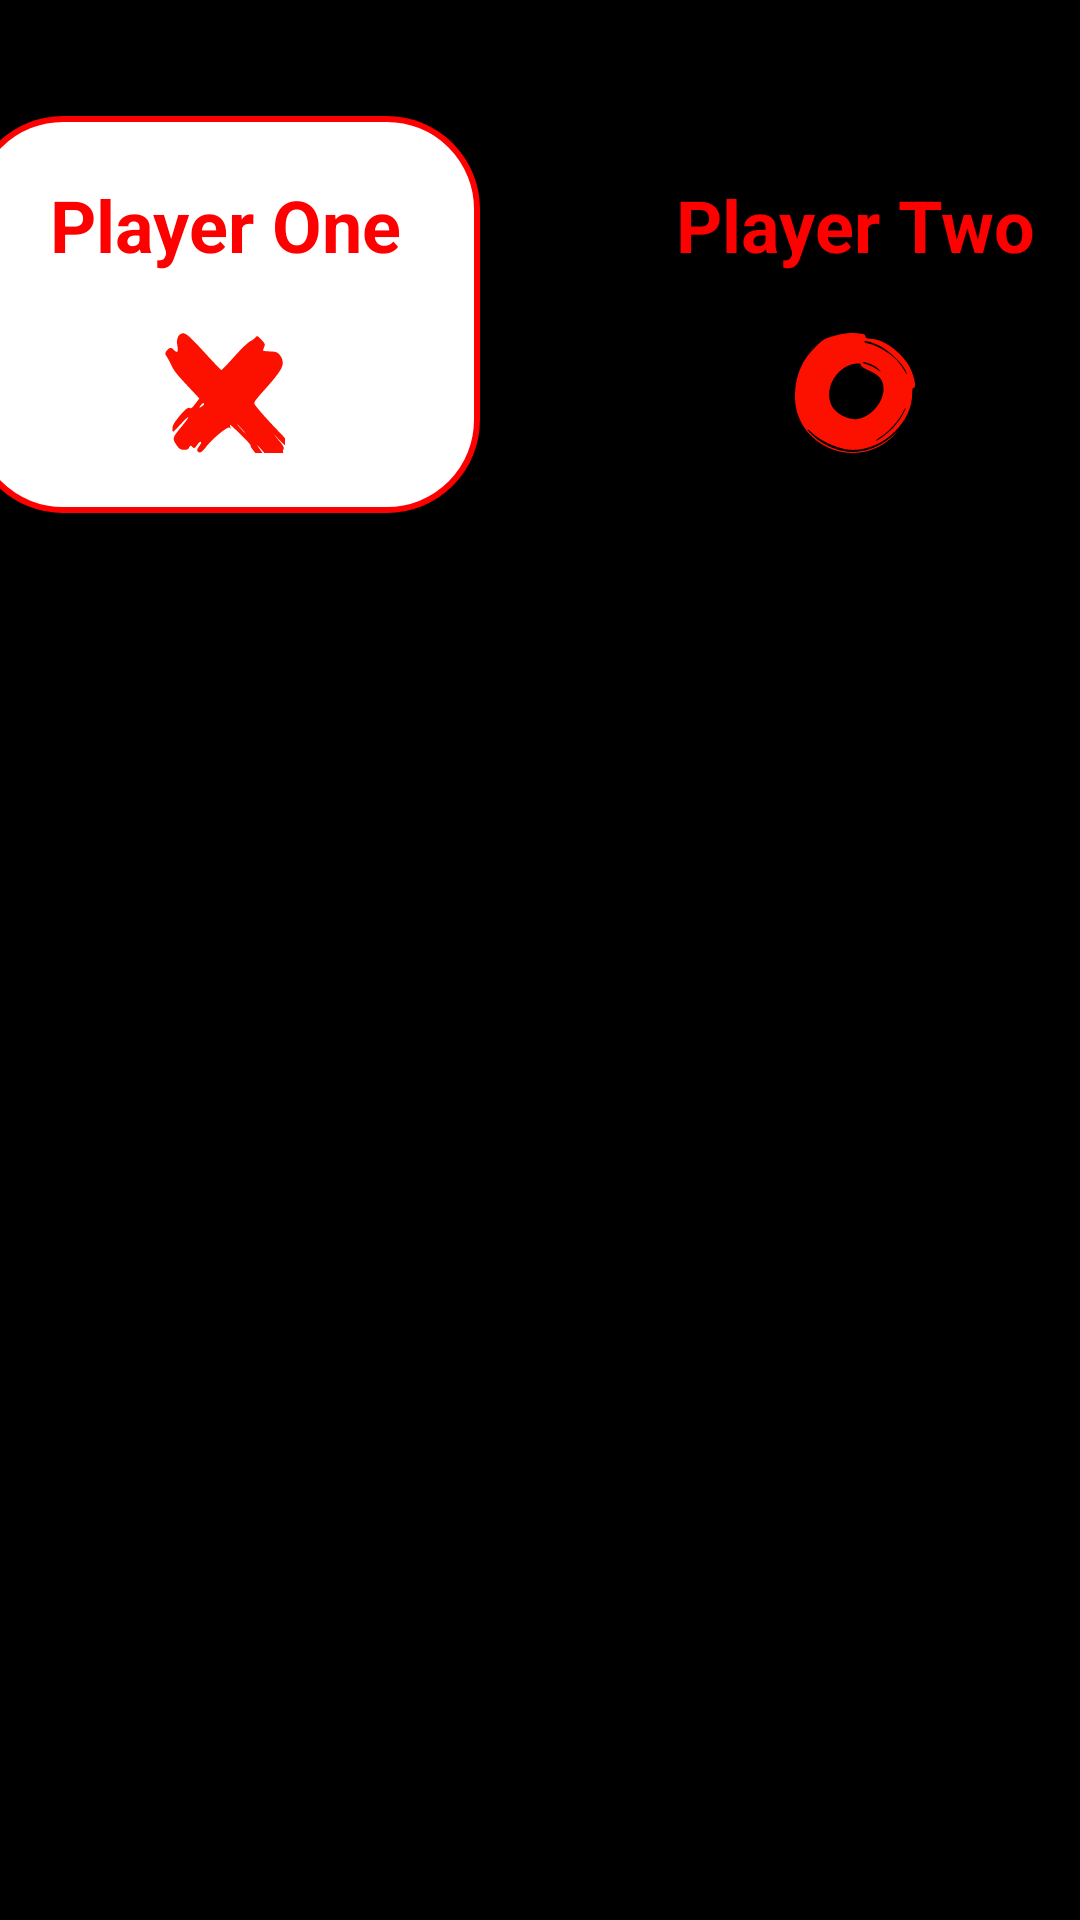

Android layout source for this screen:
<!-- AndroidManifest.xml: application theme Theme.TicTacToe -->
<!-- res/layout/activity_main.xml -->
<?xml version="1.0" encoding="utf-8"?>
<RelativeLayout
    xmlns:android="http://schemas.android.com/apk/res/android"
    xmlns:tools="http://schemas.android.com/tools"
    android:id="@+id/main"
    android:layout_width="match_parent"
    android:layout_height="match_parent"
    android:background="@color/black"
    tools:context=".MainActivity">

    <LinearLayout
        android:layout_above="@+id/container"
        android:layout_width="match_parent"
        android:layout_height="wrap_content"
       android:gravity="center"
        android:layout_alignParentTop="true"
        android:orientation="horizontal">
        <LinearLayout
            android:id="@+id/PlayerOneLayout"
            android:layout_width="170dp"
            android:layout_height="wrap_content"
            android:orientation="vertical"
            android:layout_gravity="center"
            android:background="@drawable/white_and_red_border">
            <TextView
                android:id="@+id/edtPlayerOneName"
                android:layout_width="match_parent"
                android:layout_height="wrap_content"
                android:layout_marginTop="20dp"
                android:layout_marginStart="10dp"
                android:layout_marginEnd="10dp"
                android:text="@string/txt_player1"
                android:textSize="24sp"
                android:gravity="center"
                android:textStyle="bold"
                android:textColor="@color/red"
                android:maxLines="1" />
            <ImageView
                android:layout_width="40dp"
                android:layout_height="40dp"
                android:src="@drawable/ic_x"
                android:layout_marginTop="20dp"
                android:layout_marginBottom="20dp"
                android:layout_gravity="center"
                android:contentDescription="@string/txt_player1" />
        </LinearLayout>
        <LinearLayout
            android:id="@+id/PlayerTwoLayout"
            android:layout_width="170dp"
            android:layout_marginStart="40dp"
            android:layout_height="wrap_content"
            android:orientation="vertical"
            android:layout_gravity="center"
            android:background="@drawable/white_box">
            <TextView
                android:id="@+id/edtPlayerTwoName"
                android:layout_width="match_parent"
                android:layout_height="wrap_content"
                android:layout_marginTop="20dp"
                android:layout_marginStart="10dp"
                android:layout_marginEnd="10dp"
                android:text="@string/txt_player2"
                android:textSize="24sp"
                android:gravity="center"
                android:textStyle="bold"
                android:textColor="@color/red"
                android:maxLines="1" />
            <ImageView
                android:layout_width="40dp"
                android:layout_height="40dp"
                android:src="@drawable/ic_o"
                android:layout_marginTop="20dp"
                android:layout_marginBottom="20dp"
                android:layout_gravity="center"
                android:contentDescription="@string/txt_player2" />
        </LinearLayout>

    </LinearLayout>

    <LinearLayout
        android:id="@+id/container"
        android:layout_width="match_parent"
        android:layout_height="wrap_content"
        android:layout_alignParentBottom="true"
        android:layout_marginStart="10dp"
        android:layout_marginEnd="10dp"
        android:layout_marginBottom="55dp"
        android:orientation="vertical">
        <LinearLayout
            android:layout_width="match_parent"
            android:layout_height="wrap_content"
            android:orientation="horizontal"
            android:weightSum="3">
            <ImageView
                android:id="@+id/image1"
                android:layout_width="0dp"
                android:layout_height="115dp"
                android:layout_weight="1"
                android:background="@drawable/white_box"
                android:layout_marginTop="10dp"
                android:layout_marginEnd="5dp"
                android:layout_marginStart="10dp"
                android:adjustViewBounds="true"
                android:padding="20dp"
                android:contentDescription="@string/btn__game_des"/>

            <ImageView
                android:id="@+id/image2"
                android:layout_width="0dp"
                android:layout_height="115dp"
                android:layout_marginStart="10dp"
                android:layout_marginTop="10dp"
                android:layout_marginEnd="5dp"
                android:layout_weight="1"
                android:adjustViewBounds="true"
                android:background="@drawable/white_box"
                android:contentDescription="@string/btn__game_des"
                android:padding="20dp" />

            <ImageView
                android:id="@+id/image3"
                android:layout_width="0dp"
                android:layout_height="115dp"
                android:layout_weight="1"
                android:background="@drawable/white_box"
                android:layout_marginTop="10dp"
                android:layout_marginEnd="5dp"
                android:layout_marginStart="10dp"
                android:adjustViewBounds="true"
                android:padding="20dp"
                android:contentDescription="@string/btn__game_des"/>

        </LinearLayout>
        <LinearLayout
            android:layout_width="match_parent"
            android:layout_height="wrap_content"
            android:orientation="horizontal"
            android:weightSum="3">
            <ImageView
                android:id="@+id/image4"
                android:layout_width="0dp"
                android:layout_height="115dp"
                android:layout_weight="1"
                android:background="@drawable/white_box"
                android:layout_marginTop="10dp"
                android:layout_marginEnd="5dp"
                android:layout_marginStart="10dp"
                android:adjustViewBounds="true"
                android:padding="20dp"
                android:contentDescription="@string/btn__game_des"/>
            <ImageView
                android:id="@+id/image5"
                android:layout_width="0dp"
                android:layout_height="115dp"
                android:layout_weight="1"
                android:background="@drawable/white_box"
                android:layout_marginTop="10dp"
                android:layout_marginEnd="5dp"
                android:layout_marginStart="10dp"
                android:adjustViewBounds="true"
                android:padding="20dp"
                android:contentDescription="@string/btn__game_des"/>
            <ImageView
                android:id="@+id/image6"
                android:layout_width="0dp"
                android:layout_height="115dp"
                android:layout_weight="1"
                android:background="@drawable/white_box"
                android:layout_marginTop="10dp"
                android:layout_marginEnd="5dp"
                android:layout_marginStart="10dp"
                android:adjustViewBounds="true"
                android:padding="20dp"
                android:contentDescription="@string/btn__game_des"/>


        </LinearLayout>
        <LinearLayout
            android:layout_width="match_parent"
            android:layout_height="wrap_content"
            android:orientation="horizontal"
            android:weightSum="3">
            <ImageView
                android:id="@+id/image7"
                android:layout_width="0dp"
                android:layout_height="115dp"
                android:layout_weight="1"
                android:background="@drawable/white_box"
                android:layout_marginTop="10dp"
                android:layout_marginEnd="5dp"
                android:layout_marginStart="10dp"
                android:adjustViewBounds="true"
                android:padding="20dp"
                android:contentDescription="@string/btn__game_des"/>
            <ImageView
                android:id="@+id/image8"
                android:layout_width="0dp"
                android:layout_height="115dp"
                android:layout_weight="1"
                android:background="@drawable/white_box"
                android:layout_marginTop="10dp"
                android:layout_marginEnd="5dp"
                android:layout_marginStart="10dp"
                android:adjustViewBounds="true"
                android:padding="20dp"
                android:contentDescription="@string/btn__game_des"/>
            <ImageView
                android:id="@+id/image9"
                android:layout_width="0dp"
                android:layout_height="115dp"
                android:layout_weight="1"
                android:background="@drawable/white_box"
                android:layout_marginTop="10dp"
                android:layout_marginEnd="5dp"
                android:layout_marginStart="10dp"
                android:adjustViewBounds="true"
                android:padding="20dp"
                android:contentDescription="@string/btn__game_des"/>

        </LinearLayout>
    </LinearLayout>


</RelativeLayout>
<!-- resources referenced by this layout -->
<resources>
  <color name="black">#FF000000</color>
  <color name="red">#FF0000</color>
  <!-- drawable ic_o (drawable) -->
  <vector xmlns:android="http://schemas.android.com/apk/res/android"
      android:width="30dp"
      android:height="30dp"
      android:viewportWidth="157"
      android:viewportHeight="157">
    <path
        android:pathData="M61.92,1.26C58.33,1.79 51.14,3.66 45.95,5.25C37.56,8.05 35.57,9.38 25.98,19.11C13.6,31.5 6.95,43.09 2.82,58.94C-0.37,70.8 -0.91,87.46 1.49,98.65C8.54,132.22 39.83,157 75.24,157C96.13,157 114.24,149.14 130.48,133.15C137.27,126.36 137.93,125.56 132.48,130.62C113.71,147.54 95.47,155.54 75.24,155.67C57.93,155.67 36.76,147.01 23.99,134.88C13.87,125.29 13.47,122.63 23.45,131.55C37.03,143.68 60.06,153 75.77,153C95.34,152.87 115.44,144.08 130.48,129.02C145.39,114.1 153.24,97.18 153.24,79.86C153.38,73.73 153.77,71.73 155.24,71.73C159.76,71.73 154.97,51.88 147.65,40.56C142.19,31.77 131.14,21.11 121.56,15.38C112.51,10.05 106.78,8.05 98.53,7.52C93.61,7.12 92.41,6.59 92.14,4.32C91.74,1.92 90.54,1.39 83.62,0.59C74.04,-0.34 70.84,-0.21 61.92,1.26ZM110.25,16.58C121.83,22.17 138.6,37.63 143.66,47.35C147.52,54.95 147.25,56.41 143.26,49.49C137.8,40.03 133.14,34.7 124.62,28.17C115.17,20.98 103.06,14.98 95.74,13.78C92.94,13.25 90.54,12.32 90.54,11.52C90.54,9.12 99.33,11.38 110.25,16.58ZM103.32,42.82C105.45,43.89 108.65,46.42 110.51,48.42C113.44,51.48 112.91,51.35 106.65,47.22C102.79,44.56 96.93,41.76 93.74,40.96C90.54,40.16 88.28,38.96 88.55,38.29C89.35,37.23 96.93,39.49 103.32,42.82ZM86.02,40.96C84.95,42.56 88.95,45.76 96.4,48.95C110.64,55.21 115.84,61.61 115.84,73.33C115.84,91.05 98.8,110.37 81.23,112.64C69.64,114.23 52.87,105.31 47.81,94.78C36.5,72 56.47,40.43 82.29,39.89C84.69,39.76 86.42,40.29 86.02,40.96ZM140.6,107.31C137.93,112.24 132.34,119.96 128.08,124.23C120.63,131.95 107.05,142.08 105.85,140.75C105.59,140.48 109.18,137.68 113.97,134.49C123.69,128.09 135.67,114.63 140.86,104.11C142.73,100.25 144.59,97.31 144.85,97.71C145.12,97.98 143.26,102.24 140.6,107.31Z"
        android:fillColor="#FC1101"/>
  </vector>
  <!-- drawable ic_x: vector/xml drawable (drawable, 2590 chars, omitted) -->
  <!-- drawable white_and_red_border (drawable) -->
  <?xml version="1.0" encoding="utf-8"?>
  <shape xmlns:android="http://schemas.android.com/apk/res/android"
      android:shape="rectangle">
  
      <solid
          android:color="@color/white"/>
      <corners
          android:radius="30dp"/>
      <stroke
          android:width="2dp"
          android:color="@color/red" />
  </shape>
  <string name="btn__game_des">Game Button</string>
  <string name="txt_player1">Player One</string>
  <string name="txt_player2">Player Two</string>
  <style name="Theme.TicTacToe" parent="Base.Theme.TicTacToe" />
  <color name="white">#FFFFFFFF</color>
  <style name="Base.Theme.TicTacToe" parent="Theme.Material3.DayNight.NoActionBar">
          
          <item name="colorPrimary">@color/black</item>
      </style>
</resources>
